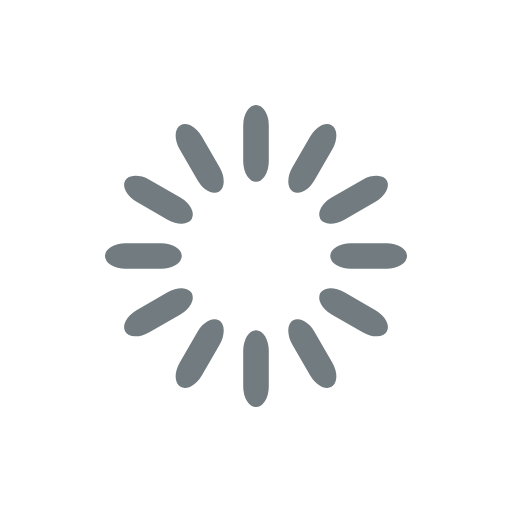
t = 0.00 s
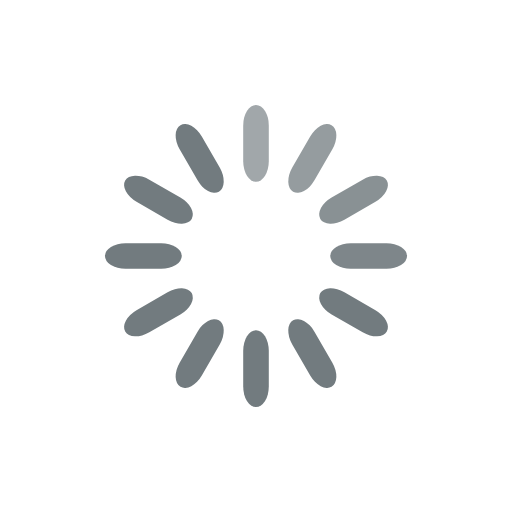
t = 0.33 s
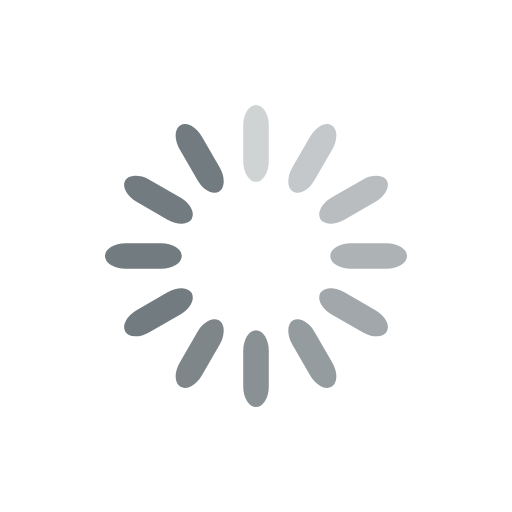
t = 0.67 s
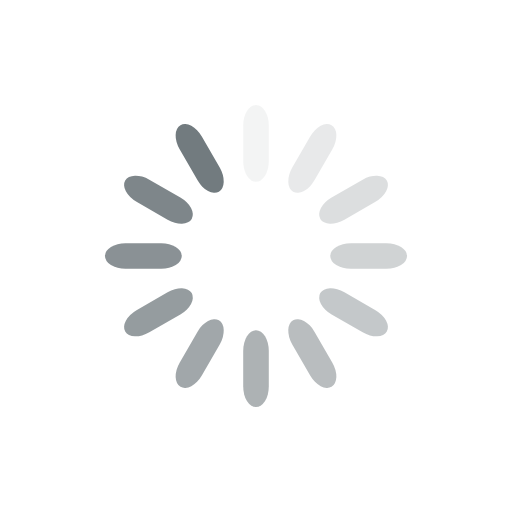
t = 0.92 s
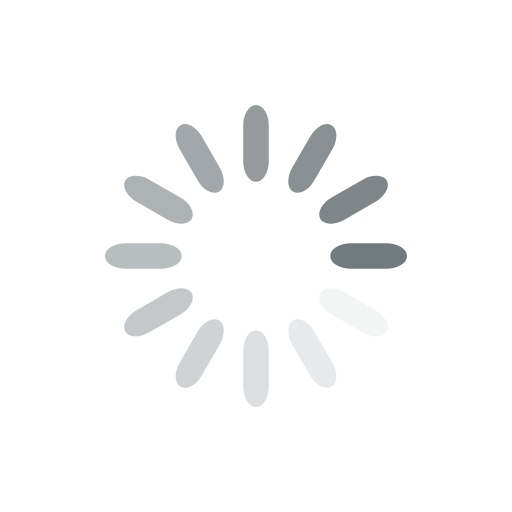
t = 1.25 s
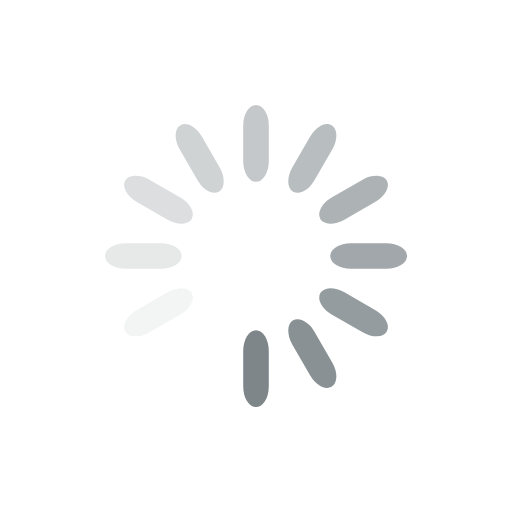
t = 1.58 s

The animated SVG that drew these frames (rendered in a browser with its animation timeline set to each time). Animation: 12 SMIL elements (animate=12); one cycle of 1.92 s, repeats indefinitely.

<svg width='32px' height='32px' xmlns="http://www.w3.org/2000/svg" viewBox="0 0 100 100" preserveAspectRatio="xMidYMid" class="uil-default"><rect x="0" y="0" width="100" height="100" fill="none" class="bk"></rect><rect  x='47.5' y='42.5' width='5' height='15' rx='4' ry='4' fill='#727b7f' transform='rotate(0 50 50) translate(0 -22)'>  <animate attributeName='opacity' from='1' to='0' dur='1s' begin='0s' repeatCount='indefinite'/></rect><rect  x='47.5' y='42.5' width='5' height='15' rx='4' ry='4' fill='#727b7f' transform='rotate(30 50 50) translate(0 -22)'>  <animate attributeName='opacity' from='1' to='0' dur='1s' begin='0.08333333333333333s' repeatCount='indefinite'/></rect><rect  x='47.5' y='42.5' width='5' height='15' rx='4' ry='4' fill='#727b7f' transform='rotate(60 50 50) translate(0 -22)'>  <animate attributeName='opacity' from='1' to='0' dur='1s' begin='0.16666666666666666s' repeatCount='indefinite'/></rect><rect  x='47.5' y='42.5' width='5' height='15' rx='4' ry='4' fill='#727b7f' transform='rotate(90 50 50) translate(0 -22)'>  <animate attributeName='opacity' from='1' to='0' dur='1s' begin='0.25s' repeatCount='indefinite'/></rect><rect  x='47.5' y='42.5' width='5' height='15' rx='4' ry='4' fill='#727b7f' transform='rotate(120 50 50) translate(0 -22)'>  <animate attributeName='opacity' from='1' to='0' dur='1s' begin='0.3333333333333333s' repeatCount='indefinite'/></rect><rect  x='47.5' y='42.5' width='5' height='15' rx='4' ry='4' fill='#727b7f' transform='rotate(150 50 50) translate(0 -22)'>  <animate attributeName='opacity' from='1' to='0' dur='1s' begin='0.4166666666666667s' repeatCount='indefinite'/></rect><rect  x='47.5' y='42.5' width='5' height='15' rx='4' ry='4' fill='#727b7f' transform='rotate(180 50 50) translate(0 -22)'>  <animate attributeName='opacity' from='1' to='0' dur='1s' begin='0.5s' repeatCount='indefinite'/></rect><rect  x='47.5' y='42.5' width='5' height='15' rx='4' ry='4' fill='#727b7f' transform='rotate(210 50 50) translate(0 -22)'>  <animate attributeName='opacity' from='1' to='0' dur='1s' begin='0.5833333333333334s' repeatCount='indefinite'/></rect><rect  x='47.5' y='42.5' width='5' height='15' rx='4' ry='4' fill='#727b7f' transform='rotate(240 50 50) translate(0 -22)'>  <animate attributeName='opacity' from='1' to='0' dur='1s' begin='0.6666666666666666s' repeatCount='indefinite'/></rect><rect  x='47.5' y='42.5' width='5' height='15' rx='4' ry='4' fill='#727b7f' transform='rotate(270 50 50) translate(0 -22)'>  <animate attributeName='opacity' from='1' to='0' dur='1s' begin='0.75s' repeatCount='indefinite'/></rect><rect  x='47.5' y='42.5' width='5' height='15' rx='4' ry='4' fill='#727b7f' transform='rotate(300 50 50) translate(0 -22)'>  <animate attributeName='opacity' from='1' to='0' dur='1s' begin='0.8333333333333334s' repeatCount='indefinite'/></rect><rect  x='47.5' y='42.5' width='5' height='15' rx='4' ry='4' fill='#727b7f' transform='rotate(330 50 50) translate(0 -22)'>  <animate attributeName='opacity' from='1' to='0' dur='1s' begin='0.9166666666666666s' repeatCount='indefinite'/></rect></svg>